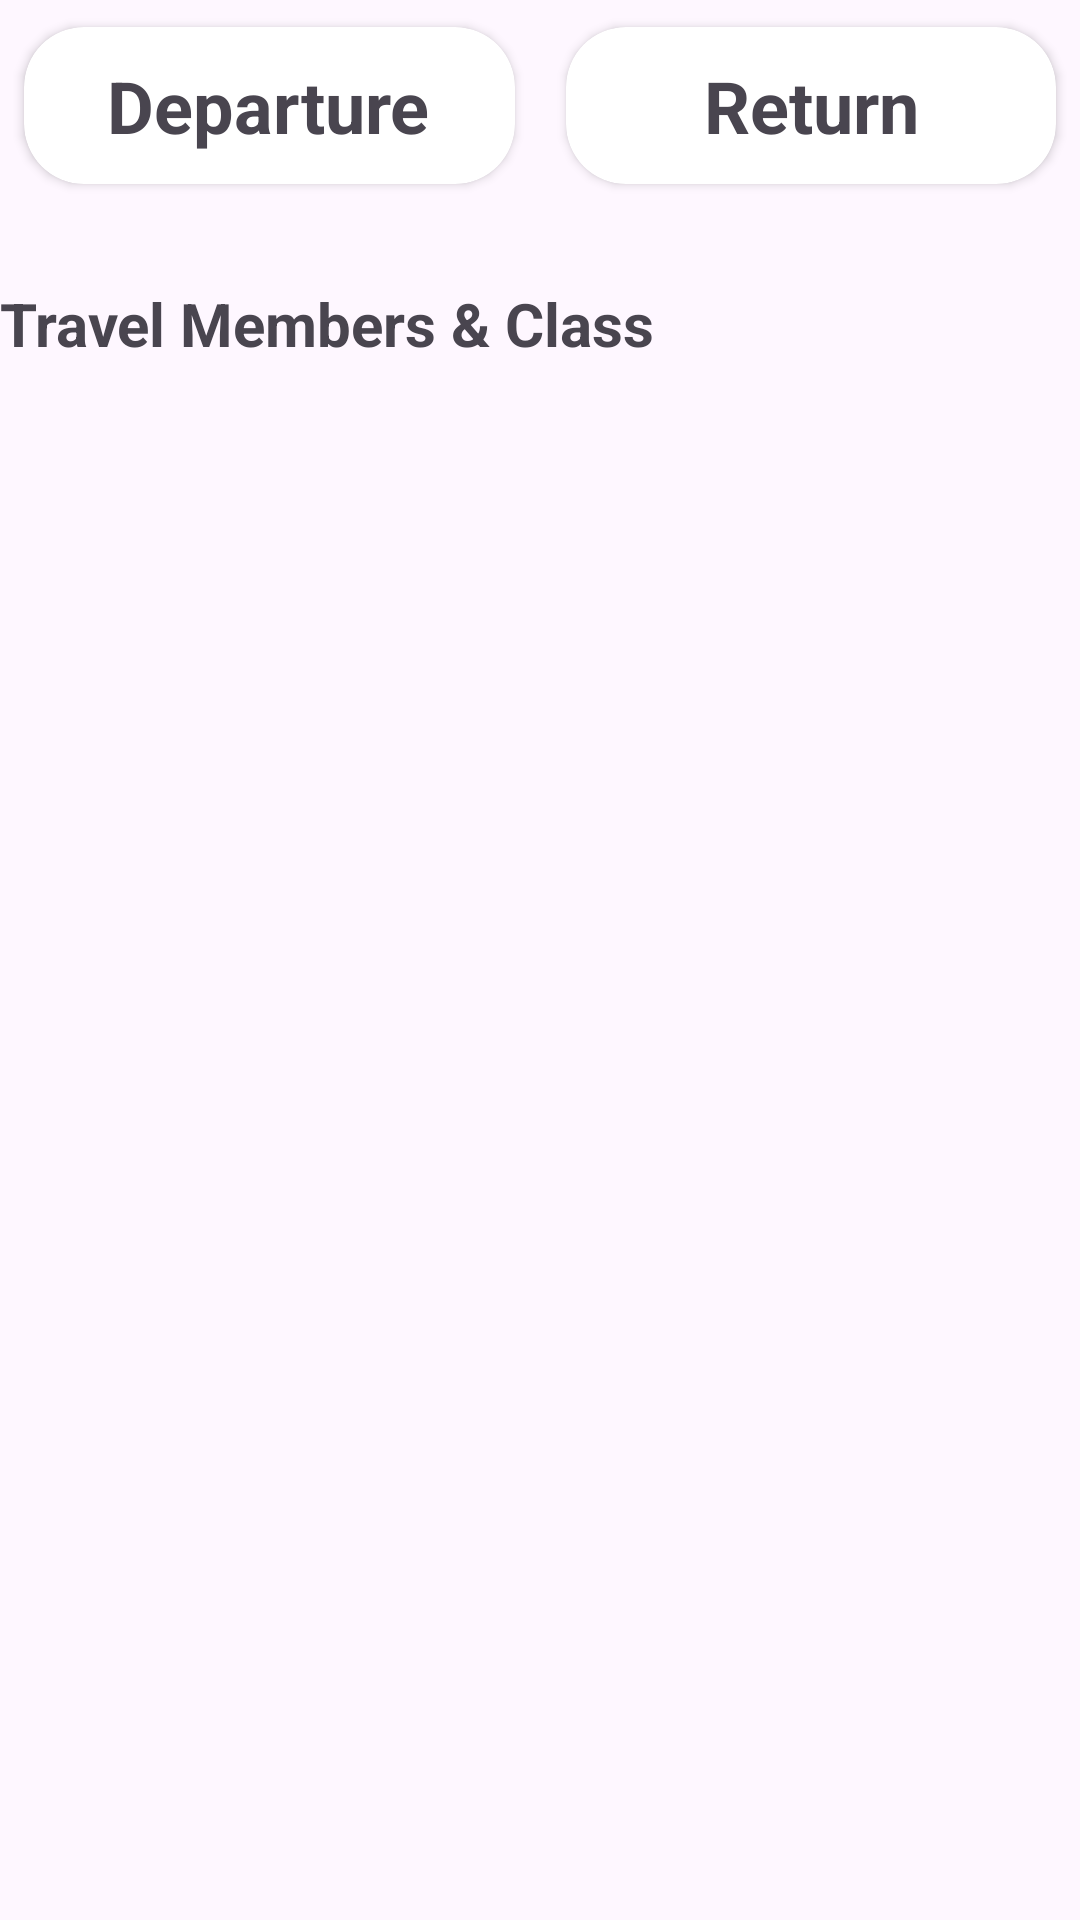

Android layout source for this screen:
<!-- AndroidManifest.xml: application theme Theme.SpendWise -->
<!-- res/layout/activity_element_2nd_element_train.xml -->
<?xml version="1.0" encoding="utf-8"?>
<androidx.constraintlayout.widget.ConstraintLayout xmlns:android="http://schemas.android.com/apk/res/android"
    xmlns:app="http://schemas.android.com/apk/res-auto"
    android:layout_width="match_parent"
    android:layout_height="match_parent"
    app:circularflow_radiusInDP="50sp">

    <androidx.cardview.widget.CardView
        android:id="@+id/travel_CardView_train_1"
        android:layout_width="0dp"
        android:layout_height="wrap_content"
        android:clipToPadding="true"
        app:cardCornerRadius="20dp"
        app:cardUseCompatPadding="true"
        app:contentPadding="10sp"
        app:layout_constraintEnd_toStartOf="@+id/train_Divider"
        app:layout_constraintHorizontal_bias="1.0"
        app:layout_constraintStart_toStartOf="parent"
        app:layout_constraintTop_toTopOf="parent">

        <androidx.constraintlayout.widget.ConstraintLayout

            android:layout_width="match_parent"
            android:layout_height="match_parent"
            app:layout_constraintBottom_toBottomOf="parent"
            app:layout_constraintEnd_toEndOf="parent"
            app:layout_constraintStart_toStartOf="parent"
            app:layout_constraintTop_toTopOf="parent">

            <TextView
                android:id="@+id/Train_Date_1"
                android:layout_width="wrap_content"
                android:layout_height="wrap_content"
                android:text="Departure"
                android:textSize="24sp"
                android:textStyle="bold"
                app:drawableStartCompat="@drawable/baseline_calendar_month_24"
                app:layout_constraintBottom_toBottomOf="parent"
                app:layout_constraintEnd_toEndOf="parent"
                app:layout_constraintHorizontal_bias="0.49"
                app:layout_constraintStart_toStartOf="parent"
                app:layout_constraintTop_toTopOf="parent" />


        </androidx.constraintlayout.widget.ConstraintLayout>

    </androidx.cardview.widget.CardView>

    <androidx.cardview.widget.CardView
        android:id="@+id/travel_CardView_train_2"
        android:layout_width="0dp"
        android:layout_height="0dp"
        android:clipToPadding="true"
        app:cardCornerRadius="20dp"
        app:cardUseCompatPadding="true"
        app:contentPadding="10dp"
        app:layout_constraintBottom_toBottomOf="@+id/travel_CardView_train_1"
        app:layout_constraintEnd_toEndOf="parent"
        app:layout_constraintStart_toEndOf="@+id/train_Divider"
        app:layout_constraintTop_toTopOf="@+id/travel_CardView_train_1">


        <androidx.constraintlayout.widget.ConstraintLayout

            android:layout_width="match_parent"
            android:layout_height="match_parent"
            app:layout_constraintBottom_toBottomOf="parent"
            app:layout_constraintEnd_toEndOf="parent"
            app:layout_constraintHorizontal_bias="0.695"
            app:layout_constraintStart_toStartOf="parent"
            app:layout_constraintTop_toTopOf="parent"
            app:layout_constraintVertical_bias="0.065">


            <TextView
                android:id="@+id/Train_Date_2"
                android:layout_width="wrap_content"
                android:layout_height="wrap_content"
                android:text="Return"
                android:textSize="24sp"
                android:textStyle="bold"
                app:drawableStartCompat="@drawable/baseline_calendar_month_24"
                app:layout_constraintBottom_toBottomOf="parent"
                app:layout_constraintEnd_toEndOf="parent"
                app:layout_constraintStart_toStartOf="parent"
                app:layout_constraintTop_toTopOf="parent" />
        </androidx.constraintlayout.widget.ConstraintLayout>


    </androidx.cardview.widget.CardView>

    <View
        android:id="@+id/train_Divider"
        android:layout_width="1dp"
        android:layout_height="70dp"
        android:layout_marginBottom="32dp"
        android:background="@android:color/transparent"
        app:layout_constraintBottom_toBottomOf="parent"
        app:layout_constraintEnd_toEndOf="parent"
        app:layout_constraintStart_toStartOf="parent"
        app:layout_constraintTop_toTopOf="parent"
        app:layout_constraintVertical_bias="0.0" />

    <TextView
        android:id="@+id/textView21"
        android:layout_width="wrap_content"
        android:layout_height="wrap_content"
        android:layout_marginTop="24dp"
        android:drawableStart="@drawable/baseline_person_24"
        android:layoutDirection="inherit"
        android:shadowRadius="436"
        android:text="Travel Members &amp; Class"
        android:textSize="20sp"
        android:textStyle="bold"
        app:layout_constraintStart_toStartOf="parent"
        app:layout_constraintTop_toBottomOf="@+id/travel_CardView_train_1" />


</androidx.constraintlayout.widget.ConstraintLayout>
<!-- resources referenced by this layout -->
<resources>
  <style name="Theme.SpendWise" parent="Base.Theme.SpendWise" />
  <style name="Base.Theme.SpendWise" parent="Theme.Material3.Light.NoActionBar">
          
          <item name="colorPrimary">@color/app_theme</item>
  
  
          <item name="android:statusBarColor">@color/app_theme</item>
          <item name="android:navigationBarColor">@color/home_background_dark</item>
  
          <item name="android:forceDarkAllowed" tools:targetApi="q">false</item>
  
  
      </style>
  <color name="app_theme">#FFD700</color>
</resources>
